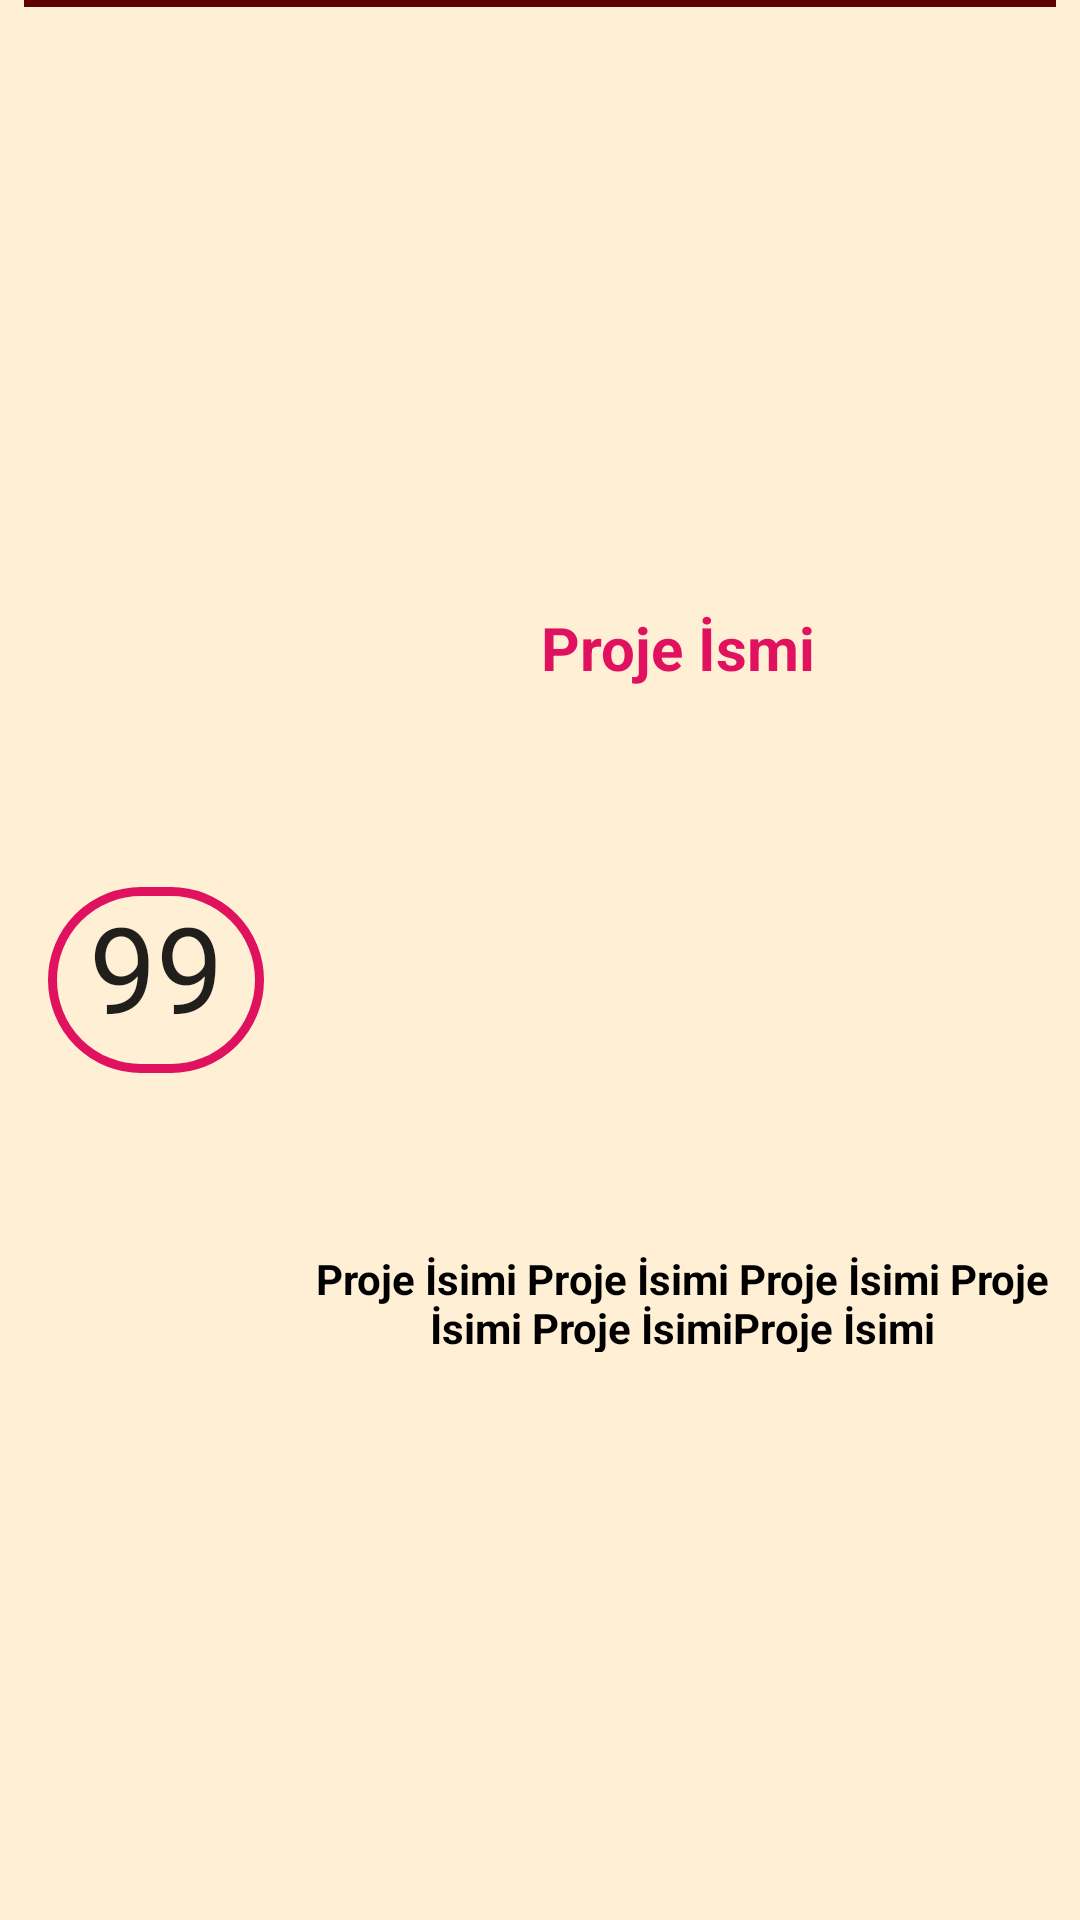

The Android layout XML behind this screen, and the referenced resources:
<!-- AndroidManifest.xml: application theme AppTheme -->
<!-- res/layout/ozet_gorunum.xml -->
<?xml version="1.0" encoding="utf-8"?>
<android.support.constraint.ConstraintLayout xmlns:android="http://schemas.android.com/apk/res/android"
    xmlns:app="http://schemas.android.com/apk/res-auto"
    xmlns:tools="http://schemas.android.com/tools"
    android:layout_width="match_parent"
    android:layout_height="wrap_content"
    android:orientation="horizontal"
    android:layout_marginBottom="4dp"
    android:layout_marginTop="4dp"




    tools:layout_editor_absoluteY="81dp">


    <TextView
        android:id="@+id/rv_tv_index"
        android:layout_width="72dp"
        android:layout_height="62dp"
        android:layout_marginBottom="3dp"
        android:layout_marginStart="16dp"
        android:layout_marginTop="16dp"
        android:background="@drawable/ozet_index_no"
        android:text="99"
        android:textAlignment="center"
        android:textAppearance="@style/TextAppearance.AppCompat.Large"
        android:textSize="40sp"
        app:layout_constraintBottom_toBottomOf="parent"
        app:layout_constraintStart_toStartOf="parent"
        app:layout_constraintTop_toTopOf="parent" />

    <TextView
        android:id="@+id/rv_tv_baslik"
        android:layout_width="96dp"
        android:layout_height="wrap_content"
        android:layout_marginBottom="1dp"
        android:layout_marginEnd="8dp"
        android:layout_marginStart="16dp"
        android:layout_marginTop="16dp"
        android:text="Proje İsmi "
        android:textAlignment="viewStart"
        android:textColor="@color/colorAccent"
        android:textSize="20sp"
        android:textStyle="bold"
        app:layout_constraintBottom_toTopOf="@+id/rv_tv_projeisim"
        app:layout_constraintEnd_toEndOf="parent"
        app:layout_constraintHorizontal_bias="0.503"
        app:layout_constraintStart_toEndOf="@+id/rv_tv_index"
        app:layout_constraintTop_toTopOf="parent"
        app:layout_constraintVertical_bias="0.0" />

    <TextView
        android:id="@+id/rv_tv_projeisim"
        android:layout_width="247dp"
        android:layout_height="34dp"
        android:layout_marginBottom="3dp"
        android:layout_marginEnd="5dp"
        android:layout_marginStart="16dp"
        android:text="Proje İsimi Proje İsimi Proje İsimi Proje İsimi Proje İsimiProje İsimi"
        android:textAlignment="center"
        android:textColor="#000000"
        android:textSize="14sp"
        android:textStyle="bold"
        app:layout_constraintBottom_toBottomOf="parent"
        app:layout_constraintEnd_toEndOf="parent"
        app:layout_constraintHorizontal_bias="0.0"
        app:layout_constraintStart_toEndOf="@+id/rv_tv_index"
        app:layout_constraintTop_toBottomOf="@+id/rv_tv_baslik" />

    <View
        android:id="@+id/view"
        android:layout_width="match_parent"
        android:layout_height="4sp"
        android:layout_marginBottom="8dp"
        android:layout_marginEnd="8dp"
        android:layout_marginStart="8dp"
        android:layout_marginTop="8dp"


        android:background="@color/colorPrimaryDark"
        app:layout_constraintBottom_toTopOf="parent"
        app:layout_constraintEnd_toStartOf="parent"
        app:layout_constraintStart_toStartOf="parent"
        app:layout_constraintTop_toTopOf="parent" />

</android.support.constraint.ConstraintLayout>
<!-- resources referenced by this layout -->
<resources>
  <color name="colorAccent">#E0115F</color>
  <color name="colorPrimaryDark">#600000</color>
  <!-- drawable ozet_index_no (drawable) -->
  <?xml version="1.0" encoding="utf-8"?>
  <shape xmlns:android="http://schemas.android.com/apk/res/android"
      android:shape="rectangle" >
  
      
      <solid
          android:color="@android:color/transparent" >
      </solid>
  
      
      <stroke
          android:width="3dp"
          android:color="@color/colorAccent" >
      </stroke>
  
      
      <corners
          android:radius="100dp"   >
      </corners>
  
  </shape>
  <style name="AppTheme" parent="Theme.AppCompat.Light.DarkActionBar">
          
  
          <item name="colorPrimary">@color/colorPrimary</item>
          <item name="colorPrimaryDark">@color/colorPrimaryDark</item>
          <item name="colorAccent">@color/colorAccent</item>
          <item name="android:colorBackground">@color/colorBackground</item>
  
          <item name="android:actionBarStyle">@style/CustomAcitonBar</item>
  
  
  
  
  
      </style>
  <color name="colorPrimary">#b71c1c</color>
  <color name="colorBackground">#ffefd5</color>
  <style name="CustomAcitonBar" parent="@android:style/Theme.WithActionBar">
  
          <item name="android:colorBackground">#321</item>
          <item name="android:textColor">#123</item>
          <item name="android:color">#312</item>
  
      </style>
</resources>
